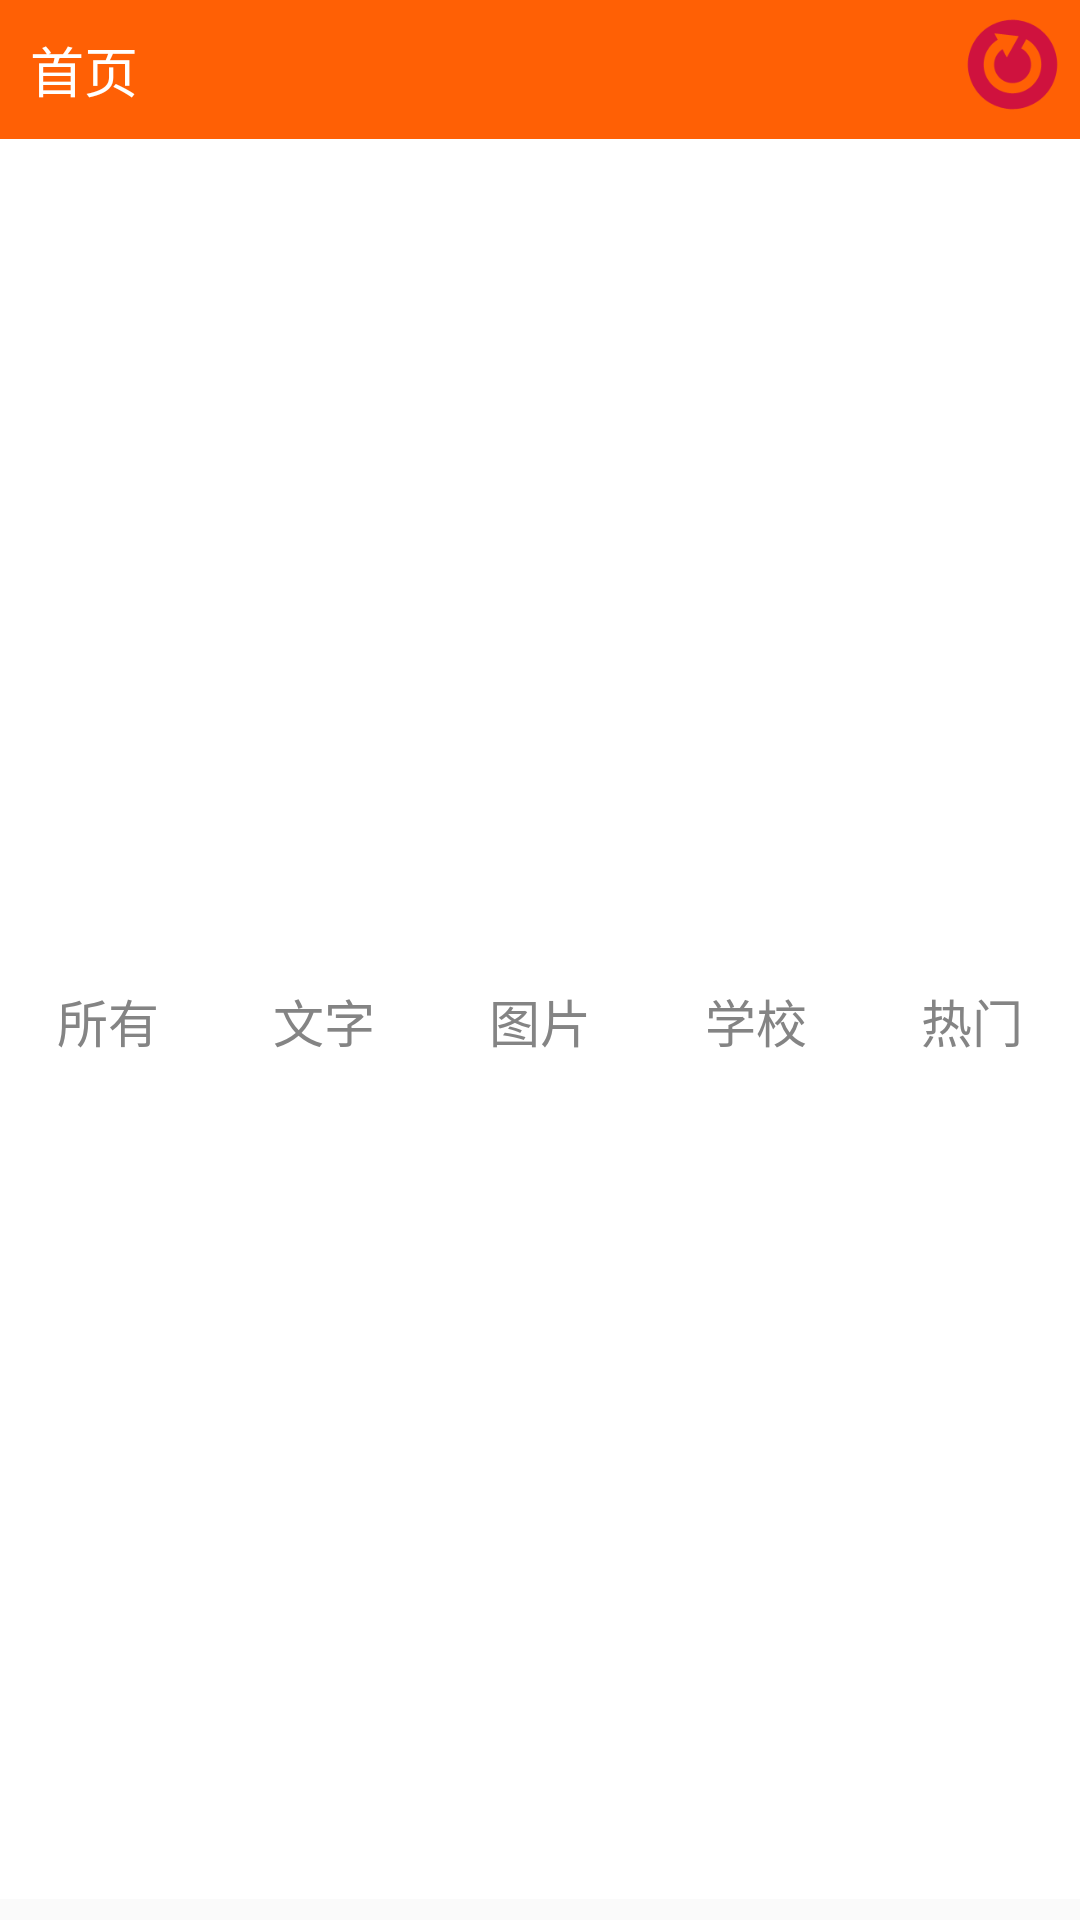

Android layout source for this screen:
<!-- AndroidManifest.xml: application theme AppTheme -->
<!-- res/layout/home_fragment.xml -->
<?xml version="1.0" encoding="utf-8"?>
<LinearLayout xmlns:android="http://schemas.android.com/apk/res/android"
    android:layout_width="match_parent"
    android:layout_height="match_parent"
    android:orientation="vertical"
    android:layout_marginBottom="65dp">
    <include layout="@layout/top_title" />
    <include layout="@layout/topnav"/>
    <ProgressBar android:id="@+id/pbLoad"
        android:layout_width="fill_parent"
        android:layout_height="wrap_content"
        android:layout_marginTop="10dp"/>

	<ListView android:id="@+id/allArticle"
	    android:layout_width="fill_parent"
	    android:layout_height="wrap_content"
        android:divider="@android:color/transparent"
        android:layout_marginLeft="8dp"
        android:layout_marginRight="8dp"
        android:dividerHeight="10dp"
	    />
</LinearLayout>
<!-- res/layout/top_title.xml (included above) -->
<?xml version="1.0" encoding="utf-8"?>
<RelativeLayout xmlns:android="http://schemas.android.com/apk/res/android"
    android:layout_width="fill_parent"
    android:layout_height="wrap_content"
    android:orientation="horizontal"
    android:background="@color/head"
     >
    <TextView android:id="@+id/tvTop"
        android:layout_width="wrap_content"
        android:layout_height="wrap_content"
        android:gravity="center"
        android:text="@string/home"
        android:padding="10dp"
        android:textSize="18sp"
        android:layout_alignParentLeft="true"
        android:textColor="@android:color/white"
        />
    <ImageView android:id="@+id/ivRefresh"
        android:layout_width="35dp"
        android:layout_height="35dp"
        android:clickable="true"
        android:layout_alignParentRight="true"
        android:layout_marginTop="4dp"
        android:layout_marginRight="5dp"
        android:src="@drawable/refresh"/>
</RelativeLayout>
<!-- res/layout/topnav.xml (included above) -->
<?xml version="1.0" encoding="utf-8"?>
<LinearLayout xmlns:android="http://schemas.android.com/apk/res/android"
    android:layout_width="match_parent"
    android:layout_height="match_parent"
    android:background="@color/white"
    android:orientation="vertical"
    android:layout_marginBottom="7dp">

    <LinearLayout
        android:layout_width="match_parent"
        android:layout_height="match_parent"
        android:background="@color/white"
        android:orientation="horizontal">

        <LinearLayout
            style="@style/topitem">

            <TextView
                android:id="@+id/tvAllGag"
                style="@style/topnav"
                android:text="@string/allgag" />

            <LinearLayout
                android:id="@+id/llAllGag"
                style="@style/line"></LinearLayout>
        </LinearLayout>

        <LinearLayout
            style="@style/topitem"
            android:textColor="@color/head">

            <TextView
                android:id="@+id/tvPureText"
                style="@style/topnav"
                android:text="@string/puretext" />

            <LinearLayout
                android:id="@+id/llPureText"
                style="@style/line"></LinearLayout>
        </LinearLayout>

        <LinearLayout
            style="@style/topitem">

            <TextView
                android:id="@+id/tvHavePic"
                style="@style/topnav"
                android:text="@string/havepic" />

            <LinearLayout
                android:id="@+id/llHavePic"
                style="@style/line"></LinearLayout>
        </LinearLayout>

        <LinearLayout
            style="@style/topitem">

            <TextView
                android:id="@+id/tvSelSchool"
                style="@style/topnav"
                android:text="@string/school" />

            <LinearLayout
                android:id="@+id/llSchool"
                style="@style/line"></LinearLayout>
        </LinearLayout>

        <LinearLayout
            style="@style/topitem">

            <TextView
                android:id="@+id/tvSelected"
                style="@style/topnav"
                android:clickable="true"
                android:text="@string/selected" />

            <LinearLayout
                android:id="@+id/llSelected"
                style="@style/line"></LinearLayout>
        </LinearLayout>
    </LinearLayout>
</LinearLayout>
<!-- resources referenced by this layout -->
<resources>
  <color name="head">#ff6005</color>
  <color name="white">#fff</color>
  <!-- drawable refresh: png bitmap (drawable-hdpi, 3463 bytes) -->
  <string name="allgag">所有</string>
  <string name="havepic">图片</string>
  <string name="home">首页</string>
  <string name="puretext">文字</string>
  <string name="school">学校</string>
  <string name="selected">热门</string>
  <style name="line">
          <item name="android:layout_height">2dp</item>
          <item name="android:layout_width">40dp</item>
          <item name="android:background">@color/white</item>
          <item name="android:layout_margin">0dp</item>
          <item name="android:orientation">horizontal</item>
          <item name="android:padding">0dp</item>
      </style>
  <style name="topitem">
          <item name="android:layout_width">wrap_content</item>
          <item name="android:layout_height">match_parent</item>
          <item name="android:layout_weight">1</item>
          <item name="android:orientation">vertical</item>
          <item name="android:gravity">center</item>
      </style>
  <style name="topnav">
          <item name="android:padding">10dp</item>
          <item name="android:layout_width">wrap_content</item>
          <item name="android:layout_height">42dp</item>
          <item name="android:paddingRight">20dp</item>
          <item name="android:paddingLeft">20dp</item>
          <item name="android:textSize">17dp</item>
          <item name="android:textColor">@color/content</item>
          <item name="android:gravity">center</item>
      </style>
  <style name="AppTheme" parent="AppBaseTheme">
          
      </style>
  <color name="content">#848484</color>
  <style name="AppBaseTheme" parent="Theme.AppCompat.Light">
          
      </style>
</resources>
